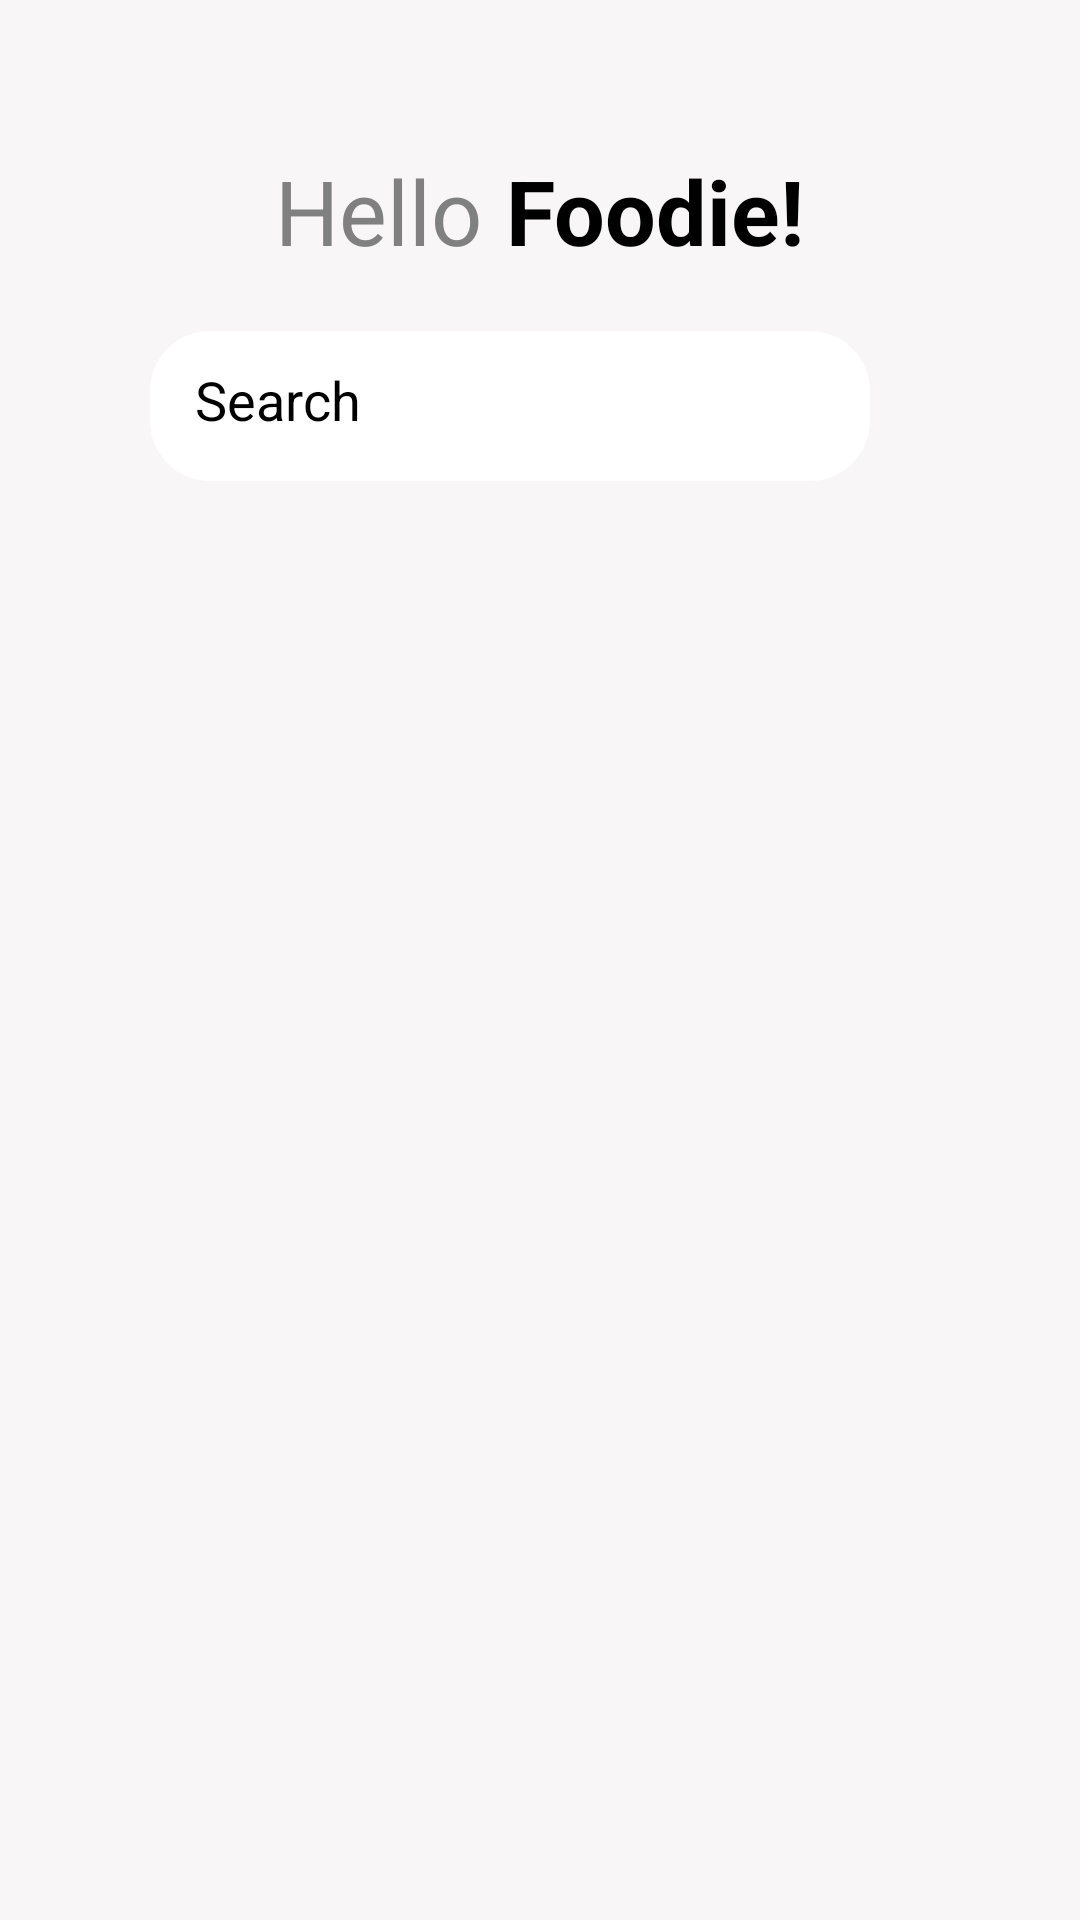

The Android layout XML behind this screen, and the referenced resources:
<!-- AndroidManifest.xml: application theme Theme.ModernDashboard -->
<!-- res/layout/activity_main.xml -->
<?xml version="1.0" encoding="utf-8"?>
<ScrollView xmlns:android="http://schemas.android.com/apk/res/android"
    xmlns:app="http://schemas.android.com/apk/res-auto"
    xmlns:tools="http://schemas.android.com/tools"
    android:layout_width="match_parent"
    android:layout_height="match_parent"
    android:orientation="vertical"
    android:background="#F8F6F6"
    tools:context=".MainActivity">

    <LinearLayout
        android:layout_width="match_parent"
        android:layout_height="match_parent"
        android:orientation="vertical"
        >
        <ImageView
            android:layout_width="50dp"
            android:layout_height="50dp"
            android:layout_gravity="right"
            android:layout_marginRight="10dp"
            android:src="@drawable/ic_user">

        </ImageView>


        <LinearLayout
            android:layout_width="match_parent"
            android:layout_height="wrap_content"
            android:orientation="horizontal"
            android:gravity="center"
            >

            <TextView
                android:layout_width="wrap_content"
                android:layout_height="wrap_content"
                android:text="Hello"
                android:textSize="30sp"
                android:textColor="@color/Gray"

                >

            </TextView>

            <TextView
                android:layout_width="wrap_content"
                android:layout_height="wrap_content"
                android:layout_marginLeft="8dp"
                android:text="Foodie!"
                android:textColor="@color/black"
                android:textSize="30sp"
                android:textStyle="bold"
                >

            </TextView>


        </LinearLayout>

        <LinearLayout
            android:layout_width="match_parent"
            android:layout_height="wrap_content"
            android:layout_marginTop="20dp"
            android:layout_marginLeft="50dp"
            android:layout_marginRight="10dp"
            android:orientation="horizontal">

            <EditText
                android:background="@drawable/search_bg"
                android:id="@+id/searchET"
                android:layout_width="0dp"
                android:layout_height="50dp"
                android:layout_weight="0.8"
                android:padding="15dp"
                android:textColorHint="@color/black"
                android:hint="Search">

            </EditText>


            <ImageView
                android:id="@+id/searchIV"
                android:layout_width="0dp"
                android:layout_height="30dp"
                android:layout_weight=".2"
                android:src="@drawable/ic_search"
                android:layout_gravity="center"
                >

            </ImageView>
        </LinearLayout>

        <androidx.recyclerview.widget.RecyclerView
            android:id="@+id/horizantalRecyclerView"
            android:layout_width="match_parent"
            android:layout_height="wrap_content"
            android:layout_margin="10dp"

            >

        </androidx.recyclerview.widget.RecyclerView>


        <androidx.recyclerview.widget.RecyclerView
            android:id="@+id/varticalRecyclerView"
            android:layout_width="match_parent"
            android:layout_height="wrap_content"
            android:layout_margin="10dp"

            >

        </androidx.recyclerview.widget.RecyclerView>

    </LinearLayout>




</ScrollView>
<!-- resources referenced by this layout -->
<resources>
  <color name="Gray">#808080</color>
  <color name="black">#FF000000</color>
  <!-- drawable search_bg (drawable) -->
  <?xml version="1.0" encoding="utf-8"?>
  <shape xmlns:android="http://schemas.android.com/apk/res/android">
  
      <corners android:radius="20dp"></corners>
      <solid android:color="#ffffff"></solid>
  
  </shape>
  <style name="Theme.ModernDashboard" parent="Theme.MaterialComponents.DayNight.NoActionBar">
          
          <item name="colorPrimary">@color/Pink</item>
          <item name="colorPrimaryVariant">@color/purple_700</item>
          <item name="colorOnPrimary">@color/white</item>
          
          <item name="colorSecondary">@color/teal_200</item>
          <item name="colorSecondaryVariant">@color/teal_700</item>
          <item name="colorOnSecondary">@color/black</item>
          
          <item name="android:statusBarColor" tools:targetApi="l">?attr/colorPrimaryVariant</item>
          
      </style>
  <color name="Pink">#FFC0CB</color>
  <color name="purple_700">#FF3700B3</color>
  <color name="white">#FFFFFFFF</color>
  <color name="teal_200">#FF03DAC5</color>
  <color name="teal_700">#FF018786</color>
</resources>
